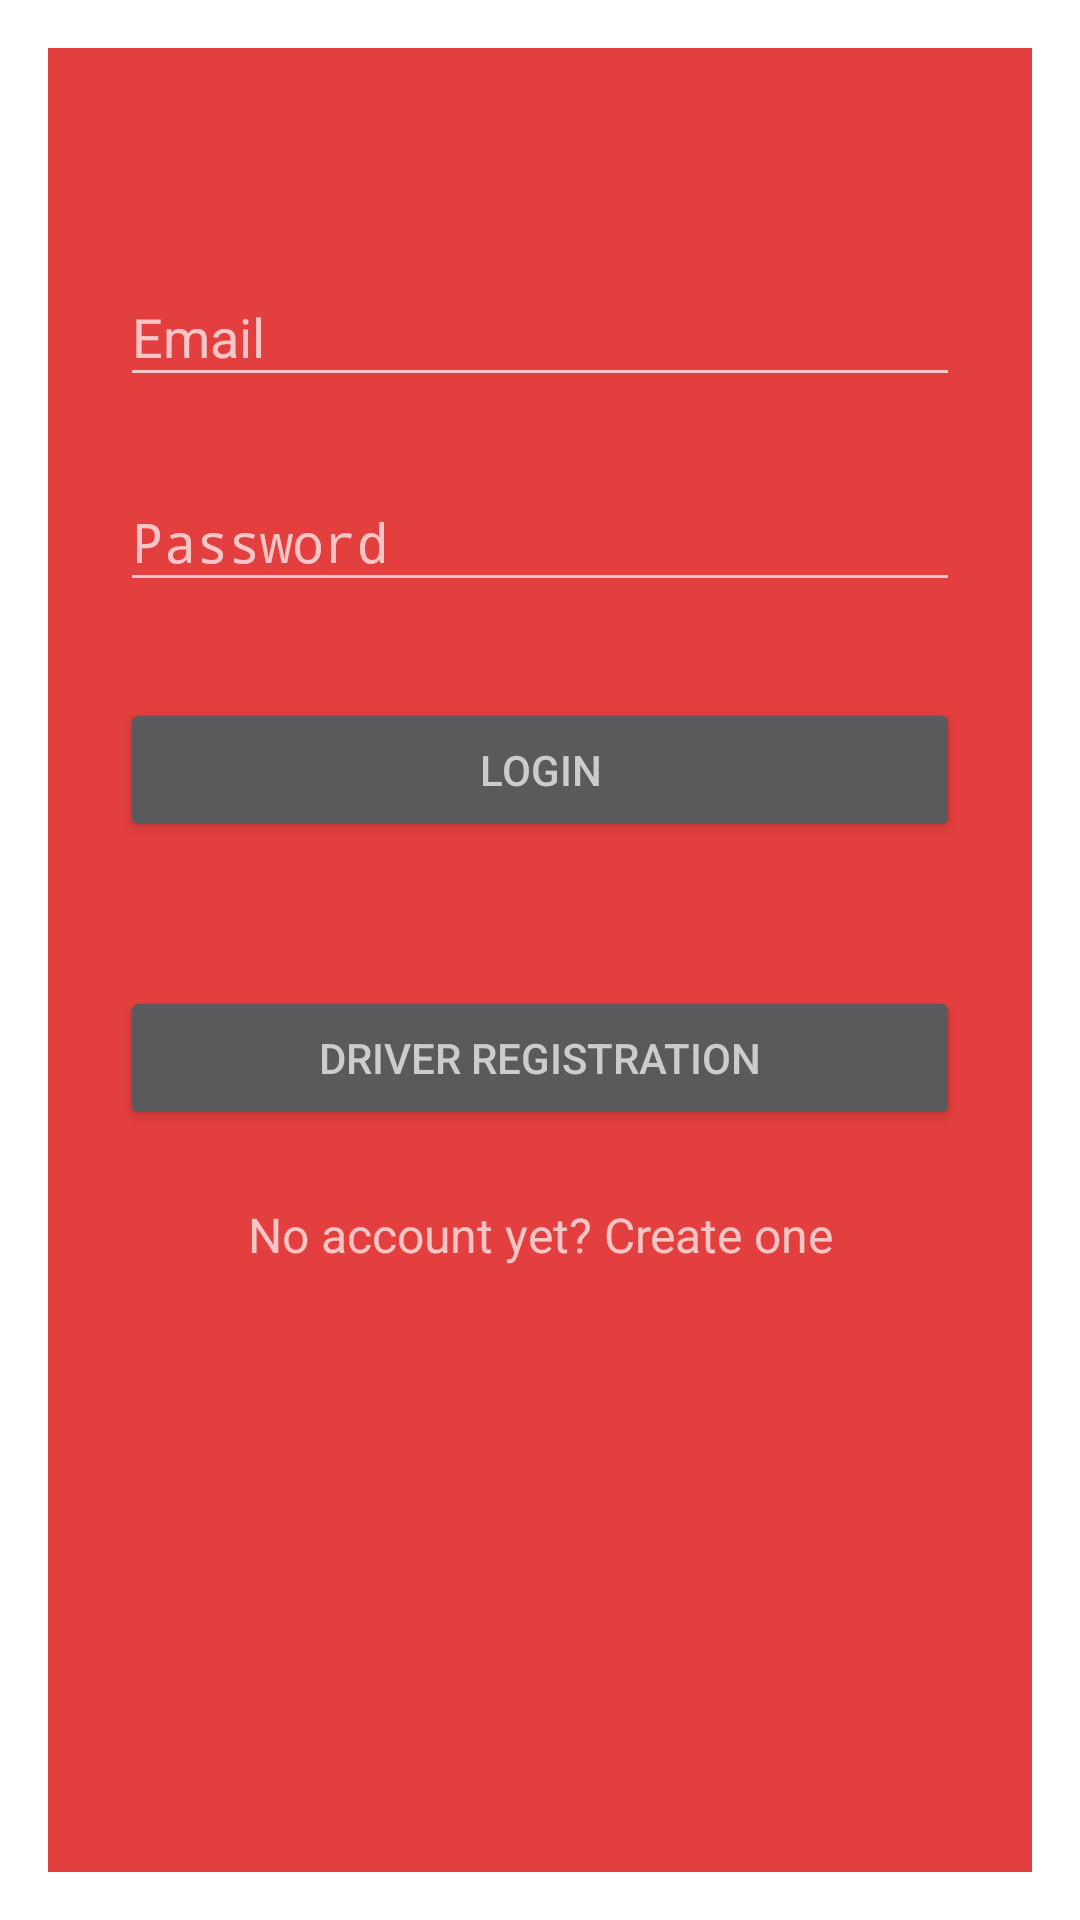

Reconstruct the res/layout file that produces this screen, plus the resources it refers to.
<!-- AndroidManifest.xml: activity theme AppTheme.Dark.Dialog -->
<!-- res/layout/activity_driver_login.xml -->
<?xml version="1.0" encoding="utf-8"?>
<ScrollView xmlns:android="http://schemas.android.com/apk/res/android"
    android:layout_width="fill_parent"
    android:layout_height="fill_parent"
    android:fitsSystemWindows="true">

    <LinearLayout
        android:orientation="vertical"
        android:layout_width="match_parent"
        android:layout_height="wrap_content"
        android:paddingTop="56dp"
        android:paddingLeft="24dp"
        android:paddingRight="24dp">

        
        <android.support.design.widget.TextInputLayout
            android:layout_width="match_parent"
            android:layout_height="wrap_content"
            android:layout_marginTop="8dp"
            android:layout_marginBottom="8dp">
            <EditText android:id="@+id/input_email"
                android:layout_width="match_parent"
                android:layout_height="wrap_content"
                android:inputType="textEmailAddress"
                android:hint="Email" />
        </android.support.design.widget.TextInputLayout>

        
        <android.support.design.widget.TextInputLayout
            android:layout_width="match_parent"
            android:layout_height="wrap_content"
            android:layout_marginTop="8dp"
            android:layout_marginBottom="8dp">
            <EditText android:id="@+id/input_password"
                android:layout_width="match_parent"
                android:layout_height="wrap_content"
                android:inputType="textPassword"
                android:hint="Password"/>
        </android.support.design.widget.TextInputLayout>

        <android.support.v7.widget.AppCompatButton
            android:id="@+id/btn_login"
            android:layout_width="fill_parent"
            android:layout_height="wrap_content"
            android:layout_marginTop="24dp"
            android:layout_marginBottom="24dp"
            android:padding="12dp"
            android:text="Login"/>

        <android.support.v7.widget.AppCompatButton
            android:id="@+id/btnRegistration"
            android:layout_width="fill_parent"
            android:layout_height="wrap_content"
            android:layout_marginTop="24dp"
            android:layout_marginBottom="24dp"
            android:padding="12dp"
            android:text="Driver Registration"/>

        <TextView android:id="@+id/link_signup"
            android:layout_width="fill_parent"
            android:layout_height="wrap_content"
            android:layout_marginBottom="24dp"
            android:text="No account yet? Create one"
            android:gravity="center"
            android:textSize="16dip"/>

    </LinearLayout>
</ScrollView>
<!-- resources referenced by this layout -->
<resources>
  <style name="AppTheme.Dark.Dialog" parent="Theme.AppCompat.Dialog">
          <item name="colorAccent">@color/white</item>
          <item name="android:textColorPrimary">@color/iron</item>
          <item name="android:background">@color/primary</item>
      </style>
  <color name="white">#FFFFFF</color>
  <color name="iron">#CCCCCC</color>
  <color name="primary">#E43F3F</color>
</resources>
